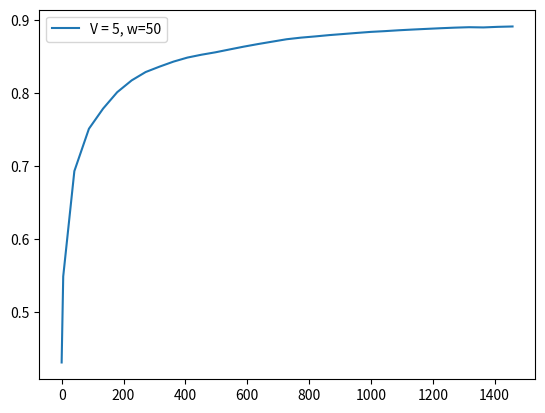

Write the Python code that produced this figure.
score = [0.4307, 0.5486, 0.6928, 0.7508, 0.7784, 0.8009, 0.8171, 0.8285, 0.8359, 0.8428, 0.8483, 0.8522, 0.8555, 0.8594, 0.8632, 0.8668, 0.8701, 0.8734, 0.8756, 0.8773, 0.8791, 0.8806, 0.8821, 0.8835, 0.8845, 0.8857, 0.8867, 0.8876, 0.8885, 0.8893, 0.8899, 0.8896, 0.8904, 0.8909]
fscore = [0.4307, 0.927, 0.9065, 0.9095, 0.9186, 0.9106, 0.9041, 0.9078, 0.9038, 0.8881, 0.8808, 0.9023, 0.9163, 0.9127, 0.9131, 0.9152, 0.916, 0.9149, 0.92, 0.9205, 0.919, 0.9035, 0.9013, 0.906, 0.9024, 0.9021, 0.918, 0.9206, 0.9229, 0.9081, 0.9078, 0.886, 0.9002, 0.9014]
cts = [1.3, 36.0, 47.1, 45.8, 45.6, 46.9, 45.1, 44.9, 45.3, 44.8, 45.1, 45.2, 45.7, 45.2, 46.7, 46.2, 46.5, 46.1, 46.7, 45.5, 45.4, 44.7, 44.1, 44.4, 45.7, 45.0, 44.6, 45.7, 45.6, 46.6, 46.1, 46.7, 47.7, 23.8]
tps = [5.1, 36.0, 47.1, 45.8, 45.6, 46.9, 45.1, 44.9, 45.3, 44.8, 45.1, 45.2, 45.7, 45.2, 46.7, 46.2, 46.5, 46.1, 46.7, 45.5, 45.4, 44.7, 44.1, 44.4, 45.7, 45.0, 44.6, 45.7, 45.6, 46.6, 46.1, 46.7, 47.7, 23.8]
tasks=[61, 19, 54, 49, 36, 45, 49, 45, 39, 61, 77, 42, 31, 44, 50, 53, 53, 64, 44, 36, 42, 68, 80, 74, 67, 90, 45, 38, 41, 61, 50, 133, 146, 81]
resolution = [0.2, 0.8104, 0.9499, 0.95, 0.95, 0.95, 0.95, 0.95, 0.95, 0.95, 0.95, 0.95, 0.95, 0.95, 0.95, 0.95, 0.95, 0.95, 0.95, 0.95, 0.95, 0.95, 0.95, 0.95, 0.95, 0.95, 0.95, 0.95, 0.95, 0.95, 0.95, 0.95, 0.95, 0.95, 0.95]
ths = [0.0553, 0.005, 0.0148, 0.0141, 0.0142, 0.016, 0.0162, 0.0162, 0.0163, 0.0165, 0.0173, 0.0164, 0.0159, 0.0159, 0.0162, 0.0162, 0.0174, 0.0176, 0.0174, 0.0171, 0.0174, 0.0176, 0.0184, 0.0179, 0.0182, 0.0186, 0.0178, 0.0182, 0.0186, 0.0186, 0.0202, 0.019, 0.0181, 0.0174, 0.0154]
########################################################
interval = [1]
x1 = [0, 10, 10, 10, 10, 10, 10, 10, 10, 10, 10, 10, 10, 10, 10, 10, 10, 10, 10, 10, 10, 10, 10, 10, 10, 10, 10, 10, 10, 10, 10, 10, 10, 5]
x2 = [1, 10, 10, 10, 10, 10, 10, 10, 10, 10, 10, 10, 10, 10, 10, 10, 10, 10, 10, 10, 10, 10, 10, 10, 10, 10, 10, 10, 10, 10, 10, 10, 10, 4]
########################################################
f1_error = [0.3608875002494777, 0.4976252304298551, 0.04997516142117098, 0.02573874444816815, 0.0195784038689516, 0.03165854653842626, 0.024304824950209136, 0.017804824950209186, 0.022158277465451848, 0.018819098744694007, 0.006949148240253056, 0.004280493009104047, 0.014719255590852076, 0.02871925559085209, 0.026404824950209127, 0.026804824950209194, 0.034507133211674756, 0.03601091353680963, 0.034035126768608426, 0.03774027346473352, 0.03965081154392669, 0.03886944953188076, 0.02711018743477256, 0.022614281552694515, 0.028651096906397222, 0.026899972755161983, 0.023142594409314765, 0.040839827516402916, 0.04498701344030753, 0.04728701344030761, 0.039251843985502965, 0.033779388393723186, 0.008138953460659404, 0.01924192135156655, 0.011527134577931308]
f1_errorl = [0.4293, 0.3028, 0.2336, 0.1908, 0.1642, 0.1443, 0.1284, 0.1166, 0.1069, 0.0978, 0.09, 0.0842, 0.0802, 0.0766, 0.0735, 0.0712, 0.0693, 0.0674, 0.0659, 0.0647, 0.0635, 0.0619, 0.0603, 0.059, 0.0578, 0.0565, 0.0559, 0.0556, 0.0553, 0.0548, 0.0541, 0.0527, 0.0517, 0.0506]
s_error = [0.003599999999999999, 0.05259999999999998, 0.01629999999999998, 0.0807, 0.24989999999999996, 0.13440000000000002, 0.10249999999999998, 0.1387, 0.21150000000000002, 0.031000000000000028, 0.06340000000000001, 0.15740000000000004, 0.3308, 0.1401, 0.0943, 0.07169999999999999, 0.04550000000000004, 0.015000000000000013, 0.14450000000000002, 0.27609999999999996, 0.20550000000000002, 0.027699999999999947, 0.029500000000000026, 0.0048000000000000265, 0.02779999999999999, 0.04849999999999999, 0.178, 0.2774, 0.24760000000000001, 0.08770000000000003, 0.1511, 0.08099999999999999, 0.10319999999999999, 0.1378, 0.2982]
s_errorl = [0.0036, 0.0281, 0.0242, 0.0383, 0.0806, 0.0896, 0.0914, 0.0973, 0.11, 0.1021, 0.0986, 0.1035, 0.121, 0.1223, 0.1205, 0.1174, 0.1132, 0.1077, 0.1097, 0.118, 0.1222, 0.1179, 0.114, 0.1095, 0.1062, 0.104, 0.1067, 0.1128, 0.1175, 0.1165, 0.1176, 0.1165, 0.1161, 0.1167]
########################################################
feqs = [0.0164, 1.0526, 0.3704, 0.4082, 0.5556, 0.4444, 0.4082, 0.4444, 0.5128, 0.3279, 0.2597, 0.4762, 0.6452, 0.4545, 0.4, 0.3774, 0.3774, 0.3125, 0.4545, 0.5556, 0.4762, 0.2941, 0.25, 0.2703, 0.2985, 0.2222, 0.4444, 0.5263, 0.4878, 0.3279, 0.4, 0.1504, 0.137, 0.1111]
predicted_feqs = [0.02, 1.0, 0.3867, 0.3275, 0.3057, 0.31, 0.3057, 0.3057, 0.3013, 0.2969, 0.3231, 0.3188, 0.3144, 0.3144, 0.3057, 0.3057, 0.3319, 0.3275, 0.31, 0.2795, 0.2707, 0.2664, 0.2795, 0.2751, 0.2707, 0.2707, 0.2664, 0.2489, 0.2402, 0.2402, 0.2489, 0.2314, 0.2402, 0.2489, 0.2982]
########################################################


import matplotlib.pyplot as plt
import numpy as np

times = []
for i in range(len(tps)):
    times.append(np.sum(tps[:i]))

plt.plot(times, score, label="V = 5, w=50")
print(times)
#plt.plot(range(0, len(f1_error)), f1_error)

print("#############################################")
print("V = 5, w = 50", np.sum(tps), np.sum(tps)/60)
print(np.average(resolution), np.average(ths), np.average(feqs))
print(np.sum(x1), np.sum(x2))
print("f=", score[-1])

plt.legend()
plt.show()